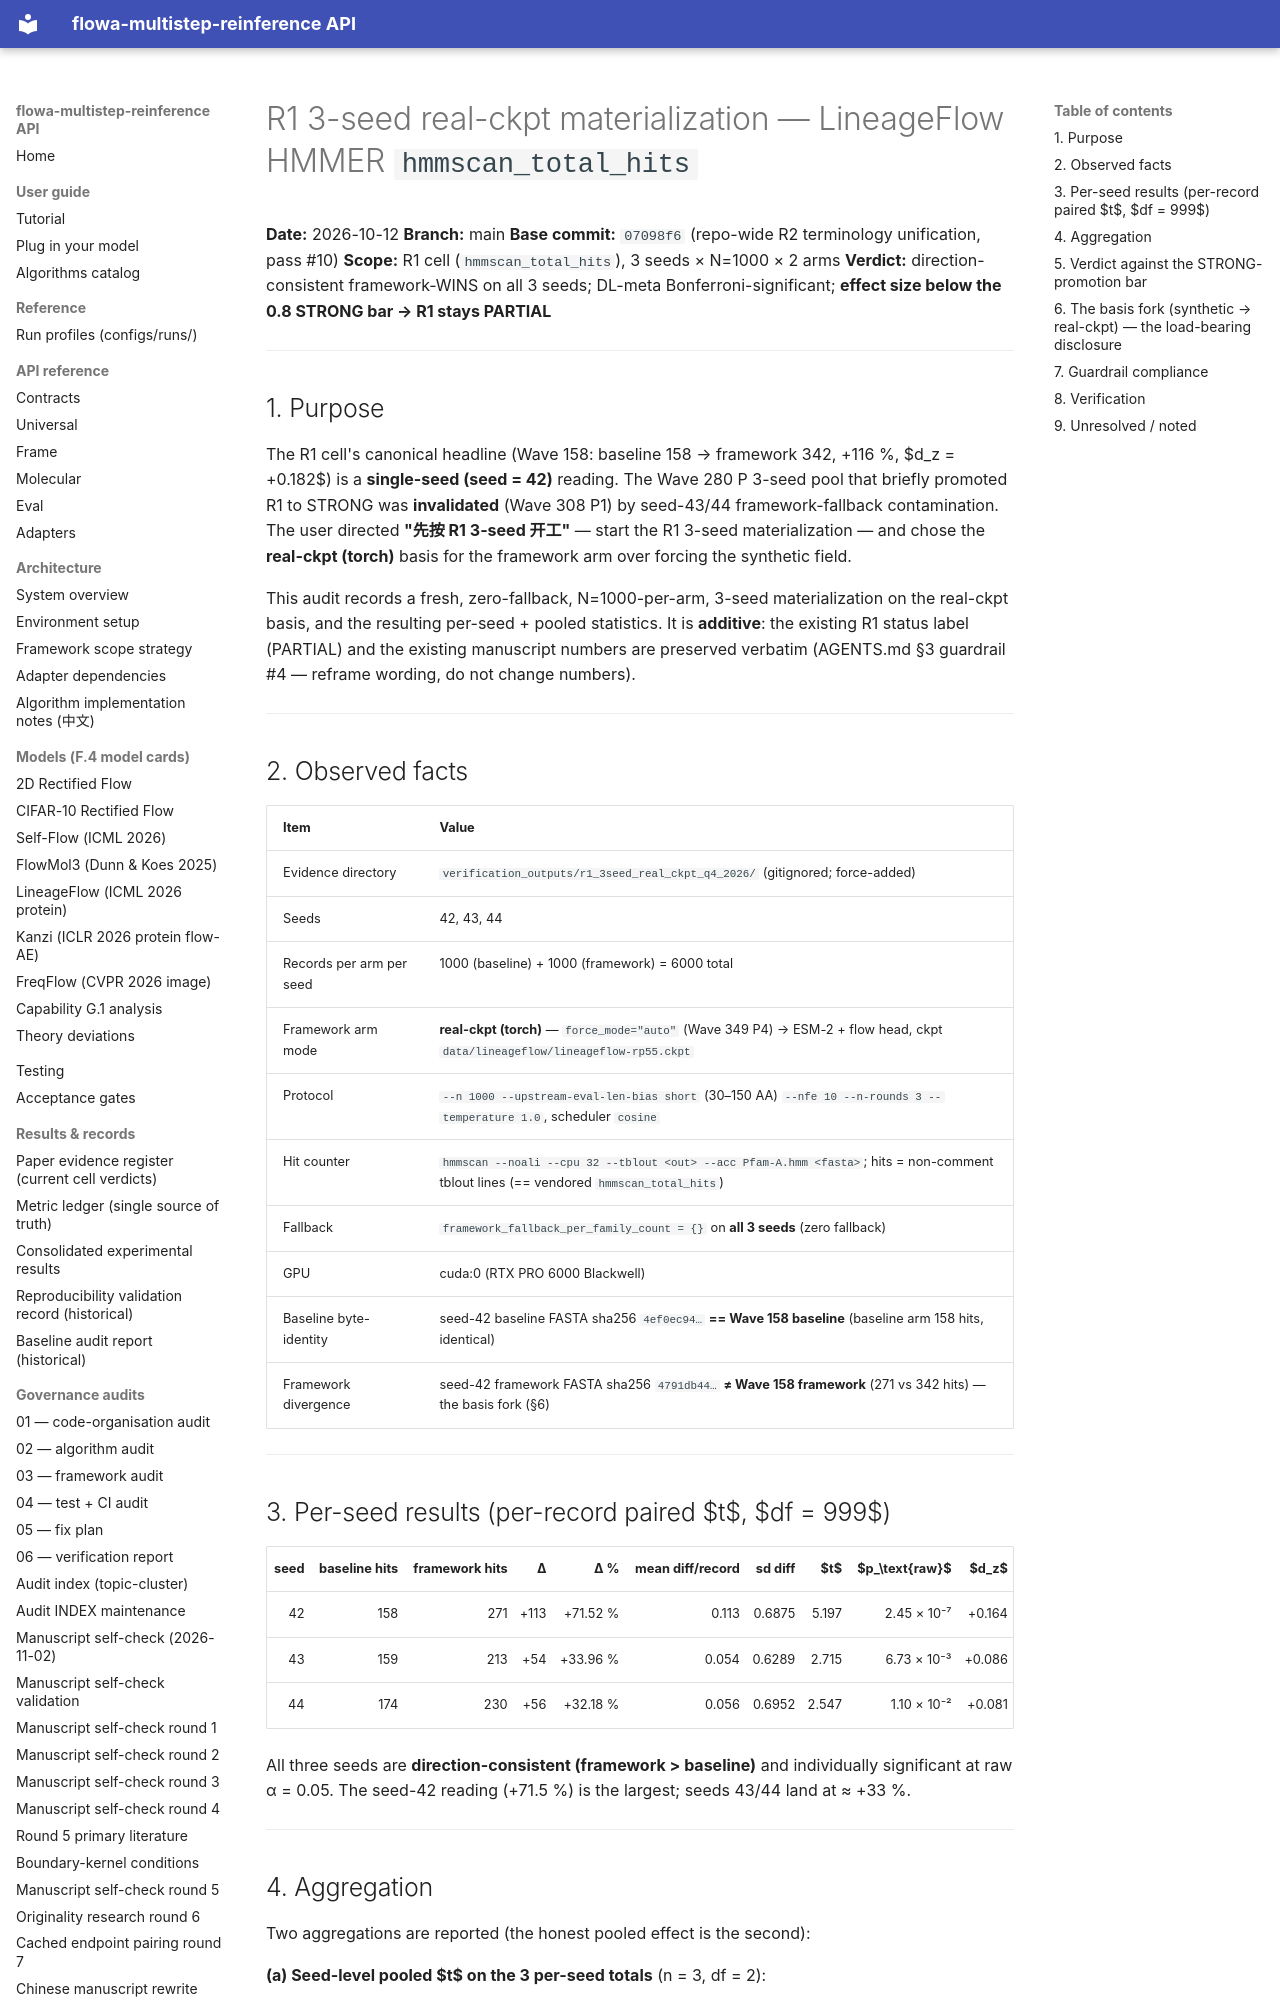

repository: silverenternal/flowa-multistep-reinference · page: audit/r1-3seed-real-ckpt-materialize/index.html · generator: mkdocs

# R1 3-seed real-ckpt materialization — LineageFlow HMMER `hmmscan_total_hits`

**Date:** 2026-10-12
**Branch:** main
**Base commit:** `07098f6` (repo-wide R2 terminology unification, pass #10)
**Scope:** R1 cell (`hmmscan_total_hits`), 3 seeds × N=1000 × 2 arms
**Verdict:** direction-consistent framework-WINS on all 3 seeds; DL-meta Bonferroni-significant; **effect size below the 0.8 STRONG bar → R1 stays PARTIAL**

---

## 1. Purpose

The R1 cell's canonical headline (Wave 158: baseline 158 → framework 342, +116 %,
$d_z = +0.182$) is a **single-seed (seed = 42)** reading. The Wave 280 P 3-seed pool
that briefly promoted R1 to STRONG was **invalidated** (Wave 308 P1) by seed-43/44
framework-fallback contamination. The user directed **"先按 R1 3-seed 开工"** — start the
R1 3-seed materialization — and chose the **real-ckpt (torch)** basis for the framework
arm over forcing the synthetic field.

This audit records a fresh, zero-fallback, N=1000-per-arm, 3-seed materialization on the
real-ckpt basis, and the resulting per-seed + pooled statistics. It is **additive**: the
existing R1 status label (PARTIAL) and the existing manuscript numbers are preserved
verbatim (AGENTS.md §3 guardrail #4 — reframe wording, do not change numbers).

---

## 2. Observed facts

| Item | Value |
|---|---|
| Evidence directory | `verification_outputs/r1_3seed_real_ckpt_q4_2026/` (gitignored; force-added) |
| Seeds | 42, 43, 44 |
| Records per arm per seed | 1000 (baseline) + 1000 (framework) = 6000 total |
| Framework arm mode | **real-ckpt (torch)** — `force_mode="auto"` (Wave 349 P4) → ESM-2 + flow head, ckpt `data/lineageflow/lineageflow-rp55.ckpt` |
| Protocol | `--n 1000 --upstream-eval-len-bias short` (30–150 AA) `--nfe 10 --n-rounds 3 --temperature 1.0`, scheduler `cosine` |
| Hit counter | `hmmscan --noali --cpu 32 --tblout <out> --acc Pfam-A.hmm <fasta>`; hits = non-comment tblout lines (== vendored `hmmscan_total_hits`) |
| Fallback | `framework_fallback_per_family_count = {}` on **all 3 seeds** (zero fallback) |
| GPU | cuda:0 (RTX PRO 6000 Blackwell) |
| Baseline byte-identity | seed-42 baseline FASTA sha256 `4ef0ec94…` **== Wave 158 baseline** (baseline arm 158 hits, identical) |
| Framework divergence | seed-42 framework FASTA sha256 `4791db44…` **≠ Wave 158 framework** (271 vs 342 hits) — the basis fork (§6) |

---

## 3. Per-seed results (per-record paired $t$, $df = 999$)

| seed | baseline hits | framework hits | Δ | Δ % | mean diff/record | sd diff | $t$ | $p_\text{raw}$ | $d_z$ |
|---:|---:|---:|---:|---:|---:|---:|---:|---:|---:|
| 42 | 158 | 271 | +113 | +71.52 % | 0.113 | 0.6875 | 5.197 | 2.45 × 10⁻⁷ | +0.164 |
| 43 | 159 | 213 | +54 | +33.96 % | 0.054 | 0.6289 | 2.715 | 6.73 × 10⁻³ | +0.086 |
| 44 | 174 | 230 | +56 | +32.18 % | 0.056 | 0.6952 | 2.547 | 1.10 × 10⁻² | +0.081 |

All three seeds are **direction-consistent (framework > baseline)** and individually
significant at raw α = 0.05. The seed-42 reading (+71.5 %) is the largest; seeds 43/44
land at ≈ +33 %.

---
